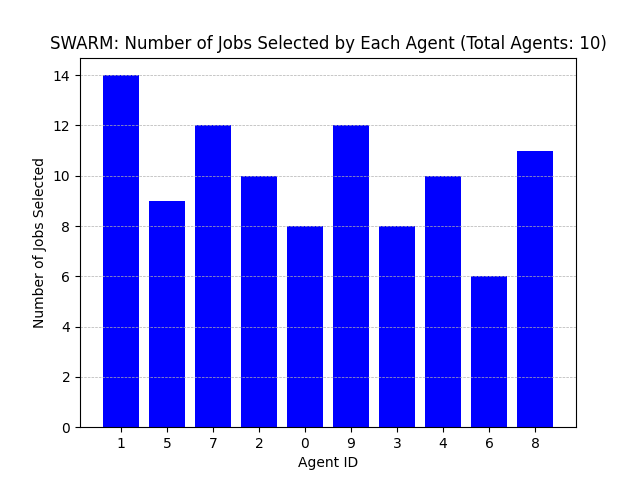

Data behind this chart, as committed beside it:
Agent ID, Number of Jobs Selected
1, 14
5, 9
7, 12
2, 10
0, 8
9, 12
3, 8
4, 10
6, 6
8, 11
